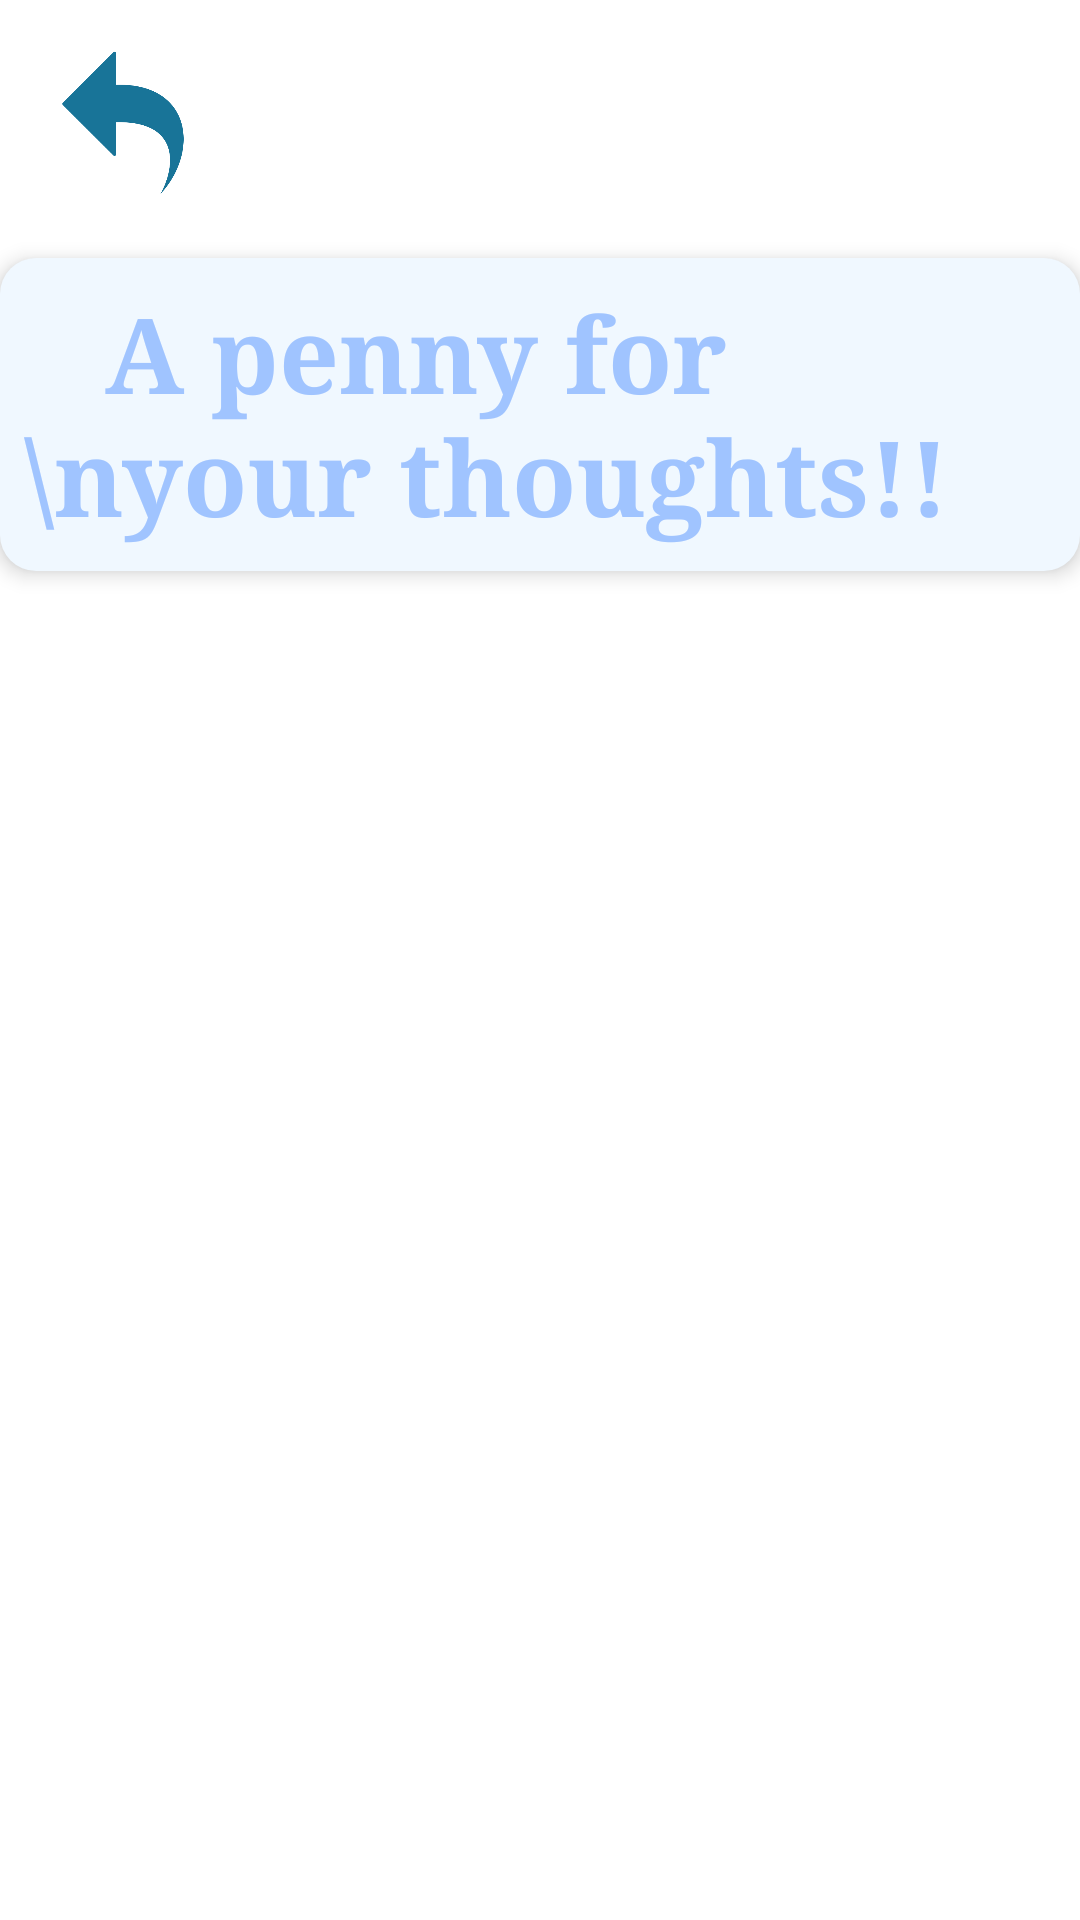

The Android layout XML behind this screen, and the referenced resources:
<!-- AndroidManifest.xml: application theme Theme.EmptyActivity -->
<!-- res/layout/mood_history.xml -->
<?xml version="1.0" encoding="utf-8"?>
<androidx.constraintlayout.widget.ConstraintLayout xmlns:android="http://schemas.android.com/apk/res/android"
    xmlns:tools="http://schemas.android.com/tools"
    android:layout_width="match_parent"
    android:layout_height="match_parent"
    android:background="@color/white"
    xmlns:app="http://schemas.android.com/apk/res-auto">

    <ImageButton
        android:id="@+id/back_button"
        android:layout_width="50dp"
        android:layout_height="50dp"
        android:background="@drawable/circle_background"
        android:src="@drawable/ic_back"
        android:scaleType="centerCrop"
        android:contentDescription="Back"
        android:layout_margin="16dp"
        app:layout_constraintStart_toStartOf="parent"
        app:layout_constraintTop_toTopOf="parent"/>

    <ImageButton
        android:id="@+id/binButton"
        android:layout_width="50dp"
        android:layout_height="50dp"
        android:layout_margin="16dp"
        android:scaleType="centerCrop"
        android:background="@color/white"
        app:srcCompat="@android:drawable/ic_menu_delete"
        app:layout_constraintTop_toTopOf="parent"
        app:layout_constraintEnd_toEndOf="parent" />

    <TextView
        android:id="@+id/moodHeading"
        android:layout_width="wrap_content"
        android:layout_height="wrap_content"
        android:text="   A penny for \nyour thoughts!!"
        android:fontFamily="serif"
        android:textSize="35sp"
        android:textColor="@color/light_blue"
        android:layout_margin="20dp"
        android:layout_gravity="center"
        android:textStyle="bold"
        android:padding="8dp"
        android:background="@drawable/mood_card_background"
        android:elevation="4dp"
        app:layout_constraintStart_toStartOf="parent"
        app:layout_constraintEnd_toEndOf="parent"
        app:layout_constraintTop_toBottomOf="@id/back_button"/>

    <androidx.recyclerview.widget.RecyclerView
        android:id="@+id/recyclerTabs"
        android:layout_width="match_parent"
        android:layout_height="0dp"
        app:layout_constraintTop_toBottomOf="@id/moodHeading"
        app:layout_constraintBottom_toBottomOf="parent"
        app:layout_constraintStart_toStartOf="parent"
        app:layout_constraintEnd_toEndOf="parent"
        android:layout_marginTop="40dp"/>


</androidx.constraintlayout.widget.ConstraintLayout>
<!-- resources referenced by this layout -->
<resources>
  <color name="light_blue">#FFA0C4FF</color>
  <color name="white">#FFFFFFFF</color>
  <!-- drawable circle_background (drawable) -->
  <shape xmlns:android="http://schemas.android.com/apk/res/android"
      android:shape="oval">
      <solid android:color="@color/white"/>
      <size android:width="48dp" android:height="48dp"/>
  </shape>
  <!-- drawable ic_back: png bitmap (drawable, 11429 bytes) -->
  <!-- drawable mood_card_background (drawable) -->
  <?xml version="1.0" encoding="utf-8"?>
  <shape xmlns:android="http://schemas.android.com/apk/res/android">
      <solid android:color="#F0F8FF" /> 
      <corners android:radius="12dp" /> 
      <padding android:left="8dp" android:top="8dp" android:right="8dp" android:bottom="8dp"/>
      <elevation android:value="4dp" />
  </shape>
  <style name="Theme.EmptyActivity" parent="android:Theme.Material.Light.NoActionBar" />
</resources>
